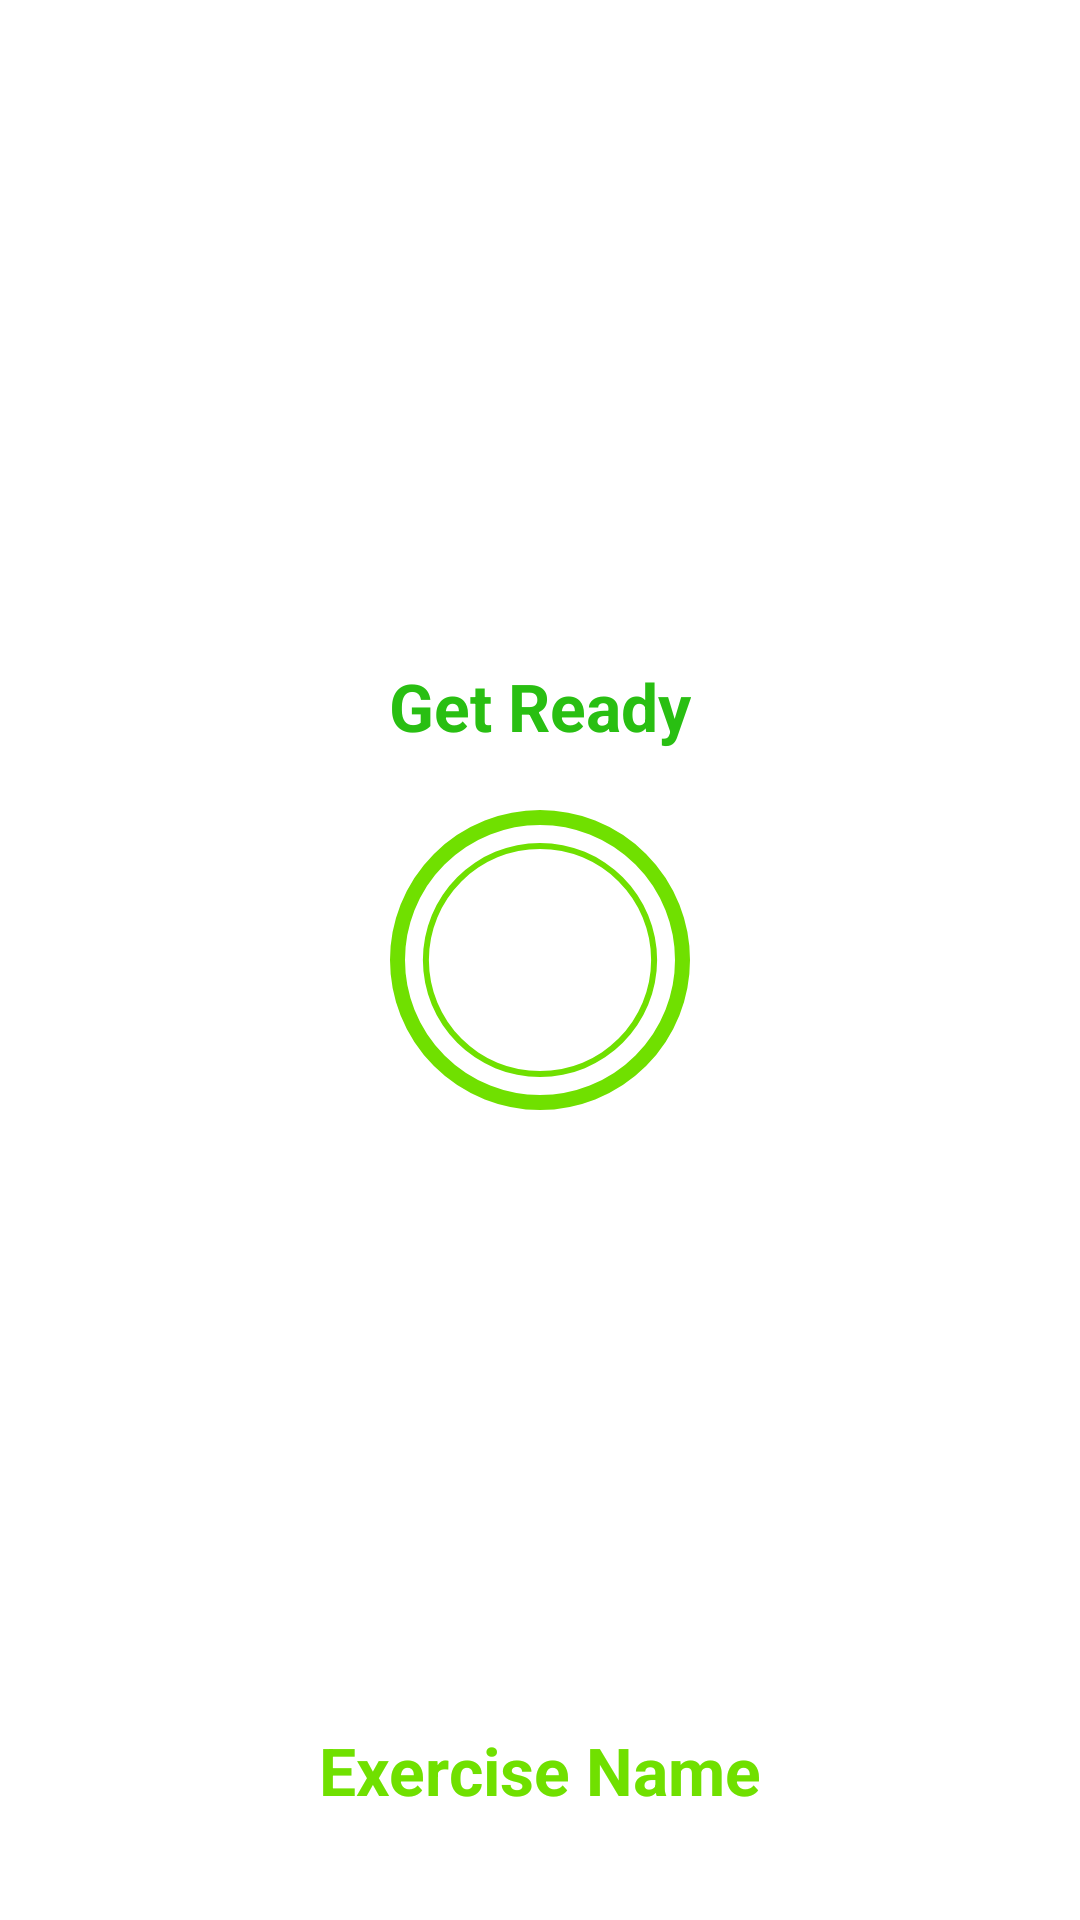

Here is an Android app screen rendered from its layout file. Give the layout XML and the strings, colors and styles it references.
<!-- AndroidManifest.xml: application theme Theme.7MinuteWorkOutApp -->
<!-- res/layout/activity_exercise.xml -->
<?xml version="1.0" encoding="utf-8"?>
<androidx.constraintlayout.widget.ConstraintLayout xmlns:android="http://schemas.android.com/apk/res/android"
    xmlns:app="http://schemas.android.com/apk/res-auto"
    xmlns:tools="http://schemas.android.com/tools"
    android:layout_width="match_parent"
    android:layout_height="match_parent"
    tools:context="ExerciseActivity">

    <androidx.appcompat.widget.Toolbar
        android:id="@+id/toolbar_exercise"
        app:layout_constraintTop_toTopOf="parent"
        android:layout_width="match_parent"
        android:theme="@style/ToolbarTheme"
        android:layout_height="?android:attr/actionBarSize"
        android:background="@color/white"
        app:titleTextColor="@color/black" />

    <FrameLayout
        android:id="@+id/flRestView"
        android:layout_width="100dp"
        android:layout_height="100dp"
        android:background="@drawable/item_circular_color_accent_border"
        app:layout_constraintStart_toStartOf="parent"
        app:layout_constraintTop_toTopOf="parent"
        app:layout_constraintEnd_toEndOf="parent"
        app:layout_constraintBottom_toBottomOf="parent">

        <ProgressBar
            android:id="@+id/progressBar"
            style="?android:attr/progressBarStyleHorizontal"
            android:layout_gravity="center"
            android:layout_width="100dp"
            android:layout_height="100dp"
            android:background="@drawable/circular_progress_gray"
            android:progressDrawable="@drawable/circular_progress_bar"
            android:indeterminate="false"
            android:max="10"
            android:progress="100"
            android:rotation="-90"/>

        <LinearLayout
            android:layout_width="60dp"
            android:layout_height="60dp"
            android:layout_gravity="center"
            android:background="@drawable/item_circular_color_accent_background"
            android:gravity="center">

            <TextView
                android:id="@+id/tvTimer"
                android:layout_width="wrap_content"
                android:layout_height="wrap_content"
                android:textColor="#ffffff"
                android:textStyle="bold"
                android:text="10"/>

        </LinearLayout>

    </FrameLayout>

    <TextView
        android:id="@+id/textview_getready"
        android:layout_width="wrap_content"
        android:layout_height="wrap_content"
        android:text="Get Ready"
        android:textAlignment="center"
        android:textColor="@color/Dark_green"
        android:textSize="22sp"
        android:textStyle="bold"
        android:layout_marginBottom="20dp"
        app:layout_constraintBottom_toTopOf="@+id/flRestView"
        app:layout_constraintEnd_toEndOf="parent"
        app:layout_constraintStart_toStartOf="parent" />



    <ImageView
        android:id="@+id/ivImage"
        android:layout_width="match_parent"
        android:layout_height="0dp"
        android:scaleType="fitXY"
        android:layout_marginBottom="100dp"
        android:src="@drawable/ic_jumping_jacks"
        app:layout_constraintTop_toBottomOf="@id/toolbar_exercise"
        app:layout_constraintStart_toStartOf="parent"
        app:layout_constraintEnd_toEndOf="parent"
        app:layout_constraintBottom_toBottomOf="parent"/>

    <TextView
        android:id="@+id/tvExerciseName"
        android:layout_width="wrap_content"
        android:layout_height="wrap_content"
        android:text="Exercise Name"
        android:textColor="@color/light_green"
        android:textSize="22sp"
        android:textStyle="bold"
        app:layout_constraintEnd_toEndOf="parent"
        app:layout_constraintStart_toStartOf="parent"
        app:layout_constraintTop_toBottomOf="@+id/ivImage"
        app:layout_constraintBottom_toBottomOf="parent"/>

    <FrameLayout
        android:id="@+id/flExercise_View"
        android:layout_width="100dp"
        android:layout_height="100dp"
        android:layout_marginTop="10dp"
        android:visibility="gone"
        tools:visibility="visible"
        android:background="@drawable/item_circular_color_accent_border"
        app:layout_constraintStart_toStartOf="parent"
        app:layout_constraintEnd_toEndOf="parent"
        app:layout_constraintBottom_toBottomOf="@id/ivImage">

        <ProgressBar
            android:id="@+id/progressBarExercise"
            style="?android:attr/progressBarStyleHorizontal"
            android:layout_gravity="center"
            android:layout_width="100dp"
            android:layout_height="100dp"
            android:background="@drawable/circular_progress_gray"
            android:progressDrawable="@drawable/circular_progress_bar"
            android:indeterminate="false"
            android:max="30"
            android:progress="300"
            android:rotation="-90"/>

        <LinearLayout
            android:layout_width="60dp"
            android:layout_height="60dp"
            android:layout_gravity="center"
            android:background="@drawable/item_circular_color_accent_background"
            android:gravity="center">

            <TextView
                android:id="@+id/tvTimerExercise"
                android:layout_width="wrap_content"
                android:layout_height="wrap_content"
                android:textColor="#ffffff"
                android:textStyle="bold"
                android:text="30"
                />

        </LinearLayout>
    </FrameLayout>
    <androidx.recyclerview.widget.RecyclerView
        android:id="@+id/recyclerViewExerciseStatus"
        android:layout_margin="5dp"
        android:layout_width="match_parent"
        android:layout_height="wrap_content"
        app:layout_constraintTop_toBottomOf="@id/flExercise_View"
        app:layout_constraintBottom_toBottomOf="parent"



        />


</androidx.constraintlayout.widget.ConstraintLayout>
<!-- resources referenced by this layout -->
<resources>
  <color name="Dark_green">#29bf12</color>
  <color name="black">#FF000000</color>
  <color name="light_green">#70E000</color>
  <color name="white">#FFFFFFFF</color>
  <!-- drawable circular_progress_bar (drawable) -->
  <?xml version="1.0" encoding="utf-8"?>
  <layer-list xmlns:android="http://schemas.android.com/apk/res/android">
          <item>
                  <shape
                      android:shape="ring"
                      android:innerRadiusRatio="2.7"
                      android:thicknessRatio="50"
                      android:useLevel="true">
                          <solid android:color="@color/light_green"/>
  
                  </shape>
  
  
  
          </item>
  
  </layer-list>
  <!-- drawable circular_progress_gray (drawable) -->
  <?xml version="1.0" encoding="utf-8"?>
  <layer-list xmlns:android="http://schemas.android.com/apk/res/android">
      <item>
          <shape
              android:shape="ring"
              android:innerRadiusRatio="2.7"
              android:thicknessRatio="50"
              android:useLevel="true">
              <solid android:color="#D4DEE7"/>
  
          </shape>
  
  
  
      </item>
  
  </layer-list>
  <!-- drawable item_circular_color_accent_border (drawable) -->
  <?xml version="1.0" encoding="utf-8"?>
  <shape xmlns:android="http://schemas.android.com/apk/res/android"
      android:shape="oval"
      >
      <stroke
          android:width="5dp"
          android:color="@color/light_green"/>
  
      <solid android:color="@color/white" />
  
  
  
  </shape>
  <style name="ToolbarTheme" parent="@style/ThemeOverlay.MaterialComponents.ActionBar">
              <item name="colorControlNormal">@color/toolbar_color_control_normal</item>
       </style>
  <style name="Theme.7MinuteWorkOutApp" parent="Theme.MaterialComponents.DayNight.NoActionBar">
          
          <item name="colorPrimary">@color/purple_500</item>
          <item name="colorPrimaryVariant">@color/purple_700</item>
          <item name="colorOnPrimary">@color/white</item>
          
          <item name="colorSecondary">@color/teal_200</item>
          <item name="colorSecondaryVariant">@color/teal_700</item>
          <item name="colorOnSecondary">@color/black</item>
          
          <item name="android:statusBarColor" tools:targetApi="l">?attr/colorPrimaryVariant</item>
          
      </style>
  <color name="toolbar_color_control_normal">#000000</color>
  <color name="purple_500">#FF6200EE</color>
  <color name="purple_700">#FF3700B3</color>
  <color name="teal_200">#FF03DAC5</color>
  <color name="teal_700">#FF018786</color>
</resources>
